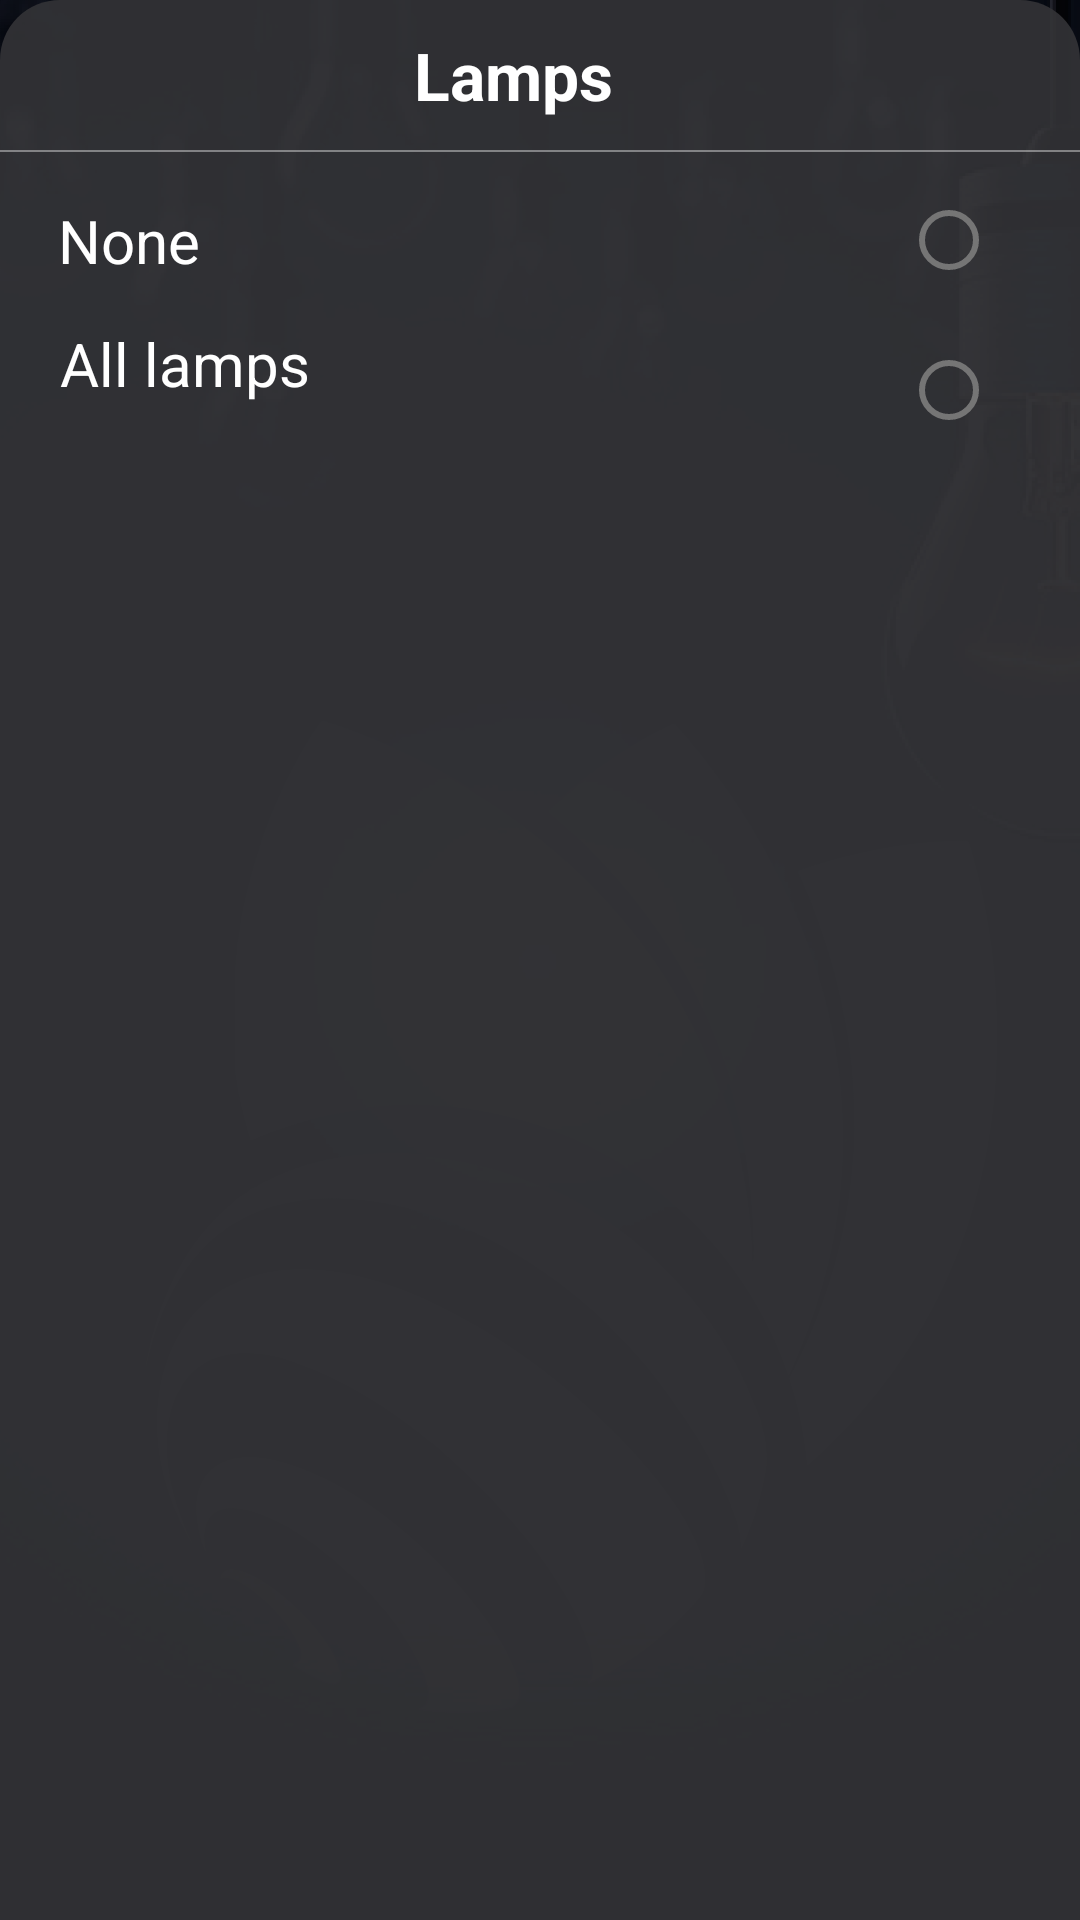

Android layout source for this screen:
<!-- AndroidManifest.xml: application theme SplashTheme -->
<!-- res/layout/layout_bottom_sheet.xml -->
<?xml version="1.0" encoding="utf-8"?>
<LinearLayout
    xmlns:android="http://schemas.android.com/apk/res/android"
    xmlns:app="http://schemas.android.com/apk/res-auto"
    xmlns:tools="http://schemas.android.com/tools"
    android:layout_width="match_parent"
    android:id="@+id/bottomSheetContainer"
    android:orientation="vertical"
    android:background="@drawable/bottom_sheet_background"
    android:layout_height="match_parent">




    <LinearLayout
    android:layout_width="match_parent"
    android:layout_height="wrap_content"
    android:orientation="horizontal">

        <androidx.constraintlayout.widget.ConstraintLayout
            android:layout_width="match_parent"
            android:layout_height="50dp">


            <ImageView
                android:id="@+id/imageView7"
                android:layout_width="22dp"
                android:layout_height="24dp"
                android:background="@drawable/ic_refresh"
                app:layout_constraintBottom_toBottomOf="parent"
                app:layout_constraintEnd_toEndOf="parent"
                app:layout_constraintHorizontal_bias="0.655"
                app:layout_constraintStart_toStartOf="parent"
                app:layout_constraintTop_toTopOf="parent"
                app:layout_constraintVertical_bias="0.555" />

            <TextView
                android:id="@+id/textView4"
                android:layout_width="wrap_content"
                android:layout_height="wrap_content"
                android:text="Lamps"
                android:textColor="@color/white"
                android:textSize="22sp"
                android:textStyle="bold"
                app:layout_constraintBottom_toBottomOf="parent"
                app:layout_constraintEnd_toStartOf="@+id/imageView7"
                app:layout_constraintHorizontal_bias="0.89"
                app:layout_constraintStart_toStartOf="parent"
                app:layout_constraintTop_toTopOf="parent" />

        </androidx.constraintlayout.widget.ConstraintLayout>

</LinearLayout>



    <View
        android:layout_width="match_parent"
        android:layout_height="0.5dp"
        android:background="#66FFFFFF"
        app:layout_constraintBottom_toBottomOf="parent"
        app:layout_constraintEnd_toEndOf="parent"
        app:layout_constraintHorizontal_bias="0.0"
        app:layout_constraintStart_toStartOf="parent"
        app:layout_constraintTop_toTopOf="parent"
        app:layout_constraintVertical_bias="0.178" />


    <LinearLayout
        android:layout_width="match_parent"
        android:layout_height="603dp"
        android:layout_marginBottom="450dp"
        android:orientation="horizontal">

        <androidx.constraintlayout.widget.ConstraintLayout
            android:layout_width="match_parent"
            android:layout_height="wrap_content">


            <TextView
                android:id="@+id/textView6"
                android:layout_width="wrap_content"
                android:layout_height="wrap_content"
                android:text="None"
                android:textColor="@color/white"
                android:textSize="20sp"
                android:textStyle="normal"
                app:layout_constraintBottom_toBottomOf="parent"
                app:layout_constraintEnd_toEndOf="parent"
                app:layout_constraintHorizontal_bias="0.062"
                app:layout_constraintStart_toStartOf="parent"
                app:layout_constraintTop_toTopOf="parent"
                app:layout_constraintVertical_bias="0.219" />

            <TextView
                android:layout_width="wrap_content"
                android:layout_height="wrap_content"
                android:text="All lamps"
                android:textColor="@color/white"
                android:textSize="20sp"
                android:textStyle="normal"
                app:layout_constraintBottom_toBottomOf="parent"
                app:layout_constraintEnd_toEndOf="parent"
                app:layout_constraintHorizontal_bias="0.072"
                app:layout_constraintStart_toStartOf="parent"
                app:layout_constraintTop_toTopOf="parent"
                app:layout_constraintVertical_bias="0.78" />

            <RadioGroup
                android:layout_width="57dp"
                android:layout_height="100dp"
                app:layout_constraintBottom_toBottomOf="parent"
                app:layout_constraintEnd_toEndOf="parent"
                app:layout_constraintHorizontal_bias="0.991"
                app:layout_constraintStart_toStartOf="parent"
                app:layout_constraintTop_toTopOf="parent"
                app:layout_constraintVertical_bias="0.333">

                <RadioButton
                    android:id="@+id/radioButton"
                    android:layout_width="wrap_content"
                    android:layout_height="59dp" />

                <RadioButton
                    android:id="@+id/radioButton2"
                    android:layout_width="wrap_content"
                    android:layout_height="wrap_content" />

            </RadioGroup>

        </androidx.constraintlayout.widget.ConstraintLayout>


    </LinearLayout>


</LinearLayout>
<!-- resources referenced by this layout -->
<resources>
  <color name="white">#FFFFFFFF</color>
  <!-- drawable bottom_sheet_background (drawable) -->
  <?xml version="1.0" encoding="utf-8"?>
  <shape xmlns:android="http://schemas.android.com/apk/res/android">
      <solid android:color="#E6333337"/>
      <corners android:topLeftRadius="20dp"
               android:topRightRadius="20dp"/>
  </shape>
  <style name="SplashTheme" parent="Theme.CubeRefresh">
          <item name="android:windowBackground">@drawable/background</item>
      </style>
  <style name="Theme.CubeRefresh" parent="Theme.MaterialComponents.DayNight.DarkActionBar">
          
          <item name="colorPrimary">#00E91E63</item>
          <item name="colorPrimaryVariant">#007846E8</item>
          <item name="colorOnPrimary">@color/white</item>
          
          <item name="colorSecondary">@color/teal_200</item>
          <item name="colorSecondaryVariant">@color/teal_700</item>
          <item name="colorOnSecondary">@color/black</item>
          
          <item name="android:statusBarColor" tools:targetApi="l">?attr/colorPrimaryVariant</item>
          
      </style>
  <!-- drawable background: png bitmap (drawable, 564897 bytes) -->
  <color name="teal_200">#FF03DAC5</color>
  <color name="teal_700">#FF018786</color>
  <color name="black">#FF000000</color>
</resources>
